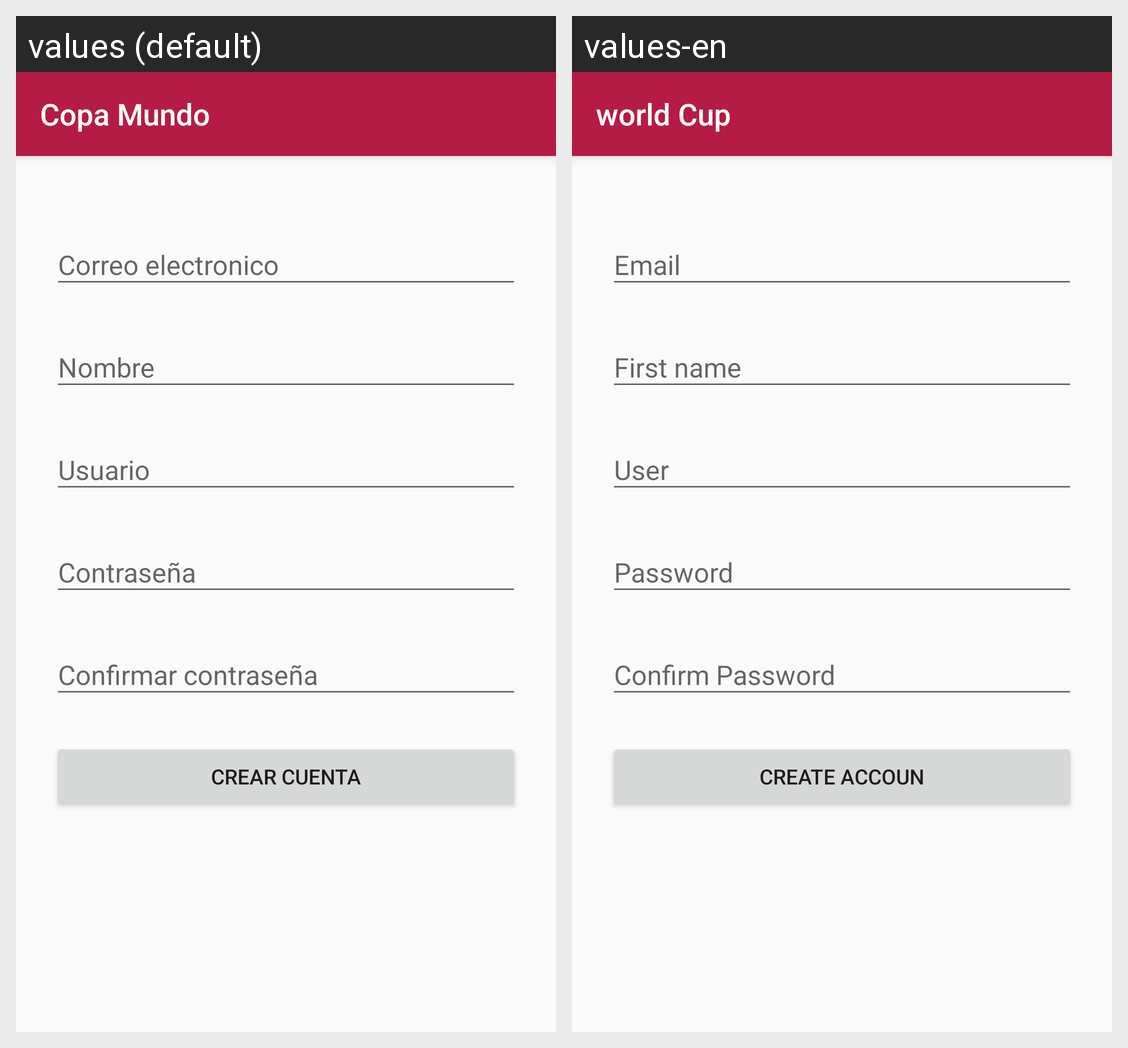

Locale-by-locale string values for the Android screen shown in this grid:
Android screen res/layout/activity_create_account.xml rendered under 2 locales, left to right: values (default), values-en. Device: Nexus 5 (rendered at 1080×1920; each locale shown at half size, 540×960, under a caption strip naming it); theme AppTheme.
Strings drawn on this screen, with the default value and each locale's value (text and hints the layout hard-codes, and strings that could not be matched under every locale, appear in the picture but are not listed):

str_account_email
  values: Correo electronico
  values-en: Email

str_account_name
  values: Nombre
  values-en: First name

str_account_user
  values: Usuario
  values-en: User

str_account_password
  values: Contraseña
  values-en: Password

str_account_repassword
  values: Confirmar contraseña
  values-en: Confirm Password

str_btn_account
  values: Crear cuenta
  values-en: Create Accoun

app_name
  values: Copa Mundo
  values-en: world Cup
